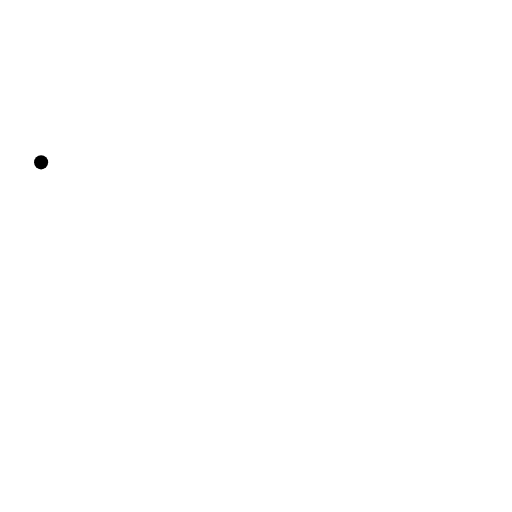
t = 0.00 s
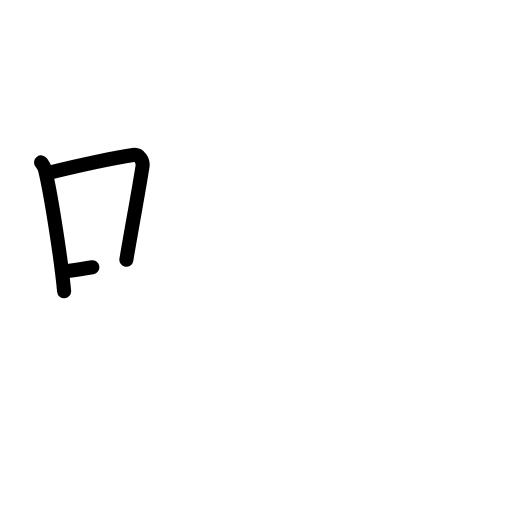
t = 2.40 s
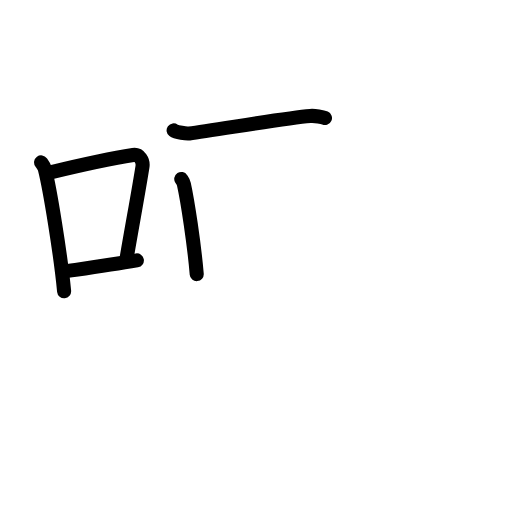
t = 4.80 s
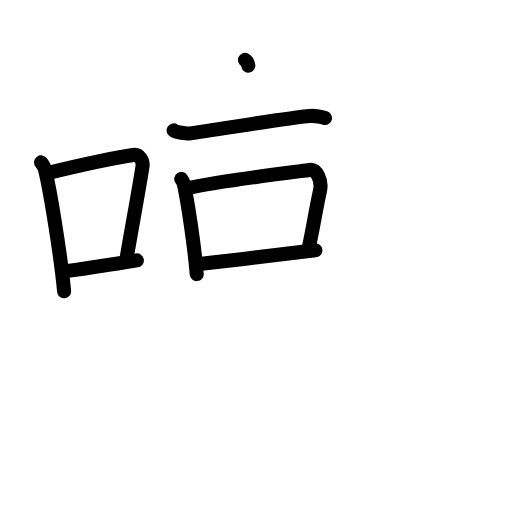
t = 7.20 s
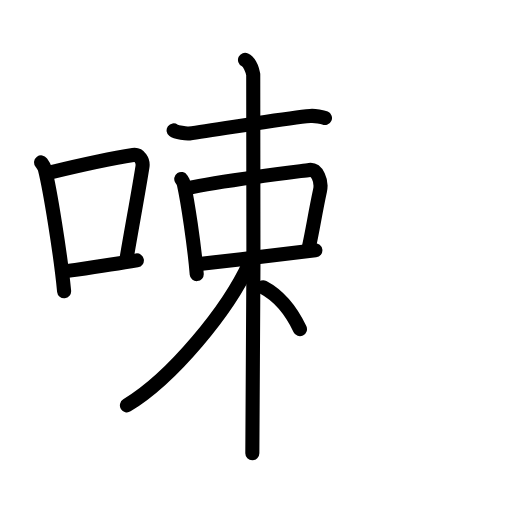
t = 9.60 s
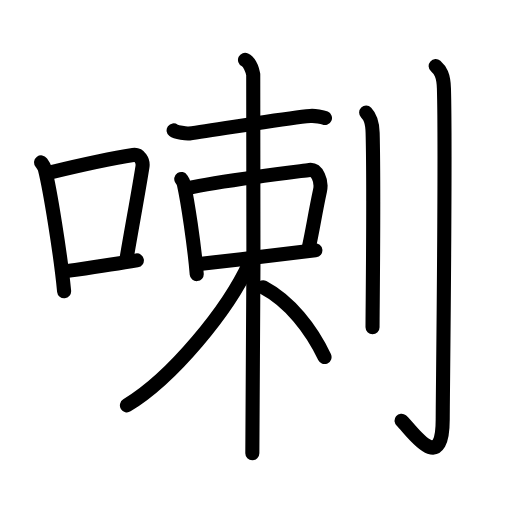
t = 12.00 s

The animated SVG that drew these frames (rendered in a browser with its animation timeline set to each time). Animation: 35 SMIL elements (animate=35); one cycle of 12.00 s.

<?xml version="1.0" encoding="UTF-8"?>
<!--
AniKanjiVG is licensed by CC-BY-SA Paul C. Sommerhoff (https://bitbucket.org/sommerhoff/anikanjivg).
AniKanjiVG uses KanjiVG which is licensed by CC-BY-SA Ulrich Apel (http://kanjivg.tagaini.net).
See also http://creativecommons.org/licenses/by-sa/3.0/
-->
<svg xmlns:kvg='http://kanjivg.tagaini.net' xmlns='http://www.w3.org/2000/svg' width='109' height='109' viewBox='0 0 109 109' style='fill:none;stroke:#000000;stroke-width:3;stroke-linecap:round;stroke-linejoin:round;' id="kvg:kanji_05587"><g id="kvg:05587" kvg:element="喇"><g id="kvg:05587-g1" kvg:element="口" kvg:position="left" kvg:radical="general"><path id="kvg:05587-s1" kvg:type="㇑" d="M8.75,34.56C9.07,35,9.4,35.38,9.54,35.94c1.11,4.42,3.35,18.12,4.11,26.06"><animate attributeName="d" begin="0.0s" dur="0.5s" from="M8.75,34.56C8.75,34.56,8.75,34.56,8.75,34.56" to="M8.75,34.56C9.07,35,9.4,35.38,9.54,35.94" />
<animate attributeName="d" begin="0.5s" dur="0.5s" from="M8.75,34.56C9.07,35,9.4,35.38,9.54,35.94c0,0,0,0,0,0,0" to="M8.75,34.56C9.07,35,9.4,35.38,9.54,35.94c1.11,4.42,3.35,18.12,4.11,26.06" />
</path>
<path id="kvg:05587-s2" kvg:type="㇕b" d="M10.75,36.68c8.09-1.94,13.83-3.11,17.58-3.69c1.37-0.21,2.2,1.26,2,2.51c-0.81,5.17-2.22,12.65-3.43,19.8"><animate attributeName="d" begin="1.0s" dur="0.3333333333333333s" from="M10.75,36.68C10.75,36.68,10.75,36.68,10.75,36.68" to="M10.75,36.68c8.09-1.94,13.83-3.11,17.58-3.69" />
<animate attributeName="d" begin="1.3333333333333333s" dur="0.3333333333333333s" from="M10.75,36.68c8.09-1.94,13.83-3.11,17.58-3.69c0,0,0,0,0,0,0" to="M10.75,36.68c8.09-1.94,13.83-3.11,17.58-3.69c1.37-0.21,2.2,1.26,2,2.51" />
<animate attributeName="d" begin="1.6666666666666665s" dur="0.3333333333333333s" from="M10.75,36.68c8.09-1.94,13.83-3.11,17.58-3.69c1.37-0.21,2.2,1.26,2,2.51c0,0,0,0,0,0,0" to="M10.75,36.68c8.09-1.94,13.83-3.11,17.58-3.69c1.37-0.21,2.2,1.26,2,2.51c-0.81,5.17-2.22,12.65-3.43,19.8" />
<animate attributeName="d" begin="0s" dur="1.0s" from="M-100,-100" to="M-100,-100" />
</path>
<path id="kvg:05587-s3" kvg:type="㇐b" d="M13.35,57.86c4.41-0.66,9.73-1.42,15.79-2.43"><animate attributeName="d" begin="2.0s" dur="1.0s" from="M13.35,57.86C13.35,57.86,13.35,57.86,13.35,57.86" to="M13.35,57.86c4.41-0.66,9.73-1.42,15.79-2.43" />
<animate attributeName="d" begin="0s" dur="2.0s" from="M-100,-100" to="M-100,-100" />
</path>
</g>
<g id="kvg:05587-g2" kvg:element="剌" kvg:position="right"><g id="kvg:05587-g3" kvg:element="束" kvg:position="left"><g id="kvg:05587-g4" kvg:element="木" kvg:part="1"><path id="kvg:05587-s4" kvg:type="㇐" d="M36.96,27.75c0.61,0.45,2.73,0.73,3.34,0.65c5.12-0.61,20.26-3.29,25.74-3.71c1.02-0.08,2.63,0.21,3.14,0.43"><animate attributeName="d" begin="3.0s" dur="0.3333333333333333s" from="M36.96,27.75C36.96,27.75,36.96,27.75,36.96,27.75" to="M36.96,27.75c0.61,0.45,2.73,0.73,3.34,0.65" />
<animate attributeName="d" begin="3.3333333333333335s" dur="0.3333333333333333s" from="M36.96,27.75c0.61,0.45,2.73,0.73,3.34,0.65c0,0,0,0,0,0,0" to="M36.96,27.75c0.61,0.45,2.73,0.73,3.34,0.65c5.12-0.61,20.26-3.29,25.74-3.71" />
<animate attributeName="d" begin="3.6666666666666665s" dur="0.3333333333333333s" from="M36.96,27.75c0.61,0.45,2.73,0.73,3.34,0.65c5.12-0.61,20.26-3.29,25.74-3.71c0,0,0,0,0,0,0" to="M36.96,27.75c0.61,0.45,2.73,0.73,3.34,0.65c5.12-0.61,20.26-3.29,25.74-3.71c1.02-0.08,2.63,0.21,3.14,0.43" />
<animate attributeName="d" begin="0s" dur="3.0s" from="M-100,-100" to="M-100,-100" />
</path>
</g>
<g id="kvg:05587-g5" kvg:element="口"><path id="kvg:05587-s5" kvg:type="㇑" d="M38.59,38.1c0.23,0.36,0.46,0.66,0.56,1.11c0.79,3.57,2.19,12.73,2.73,19.14"><animate attributeName="d" begin="4.0s" dur="0.5s" from="M38.59,38.1C38.59,38.1,38.59,38.1,38.59,38.1" to="M38.59,38.1c0.23,0.36,0.46,0.66,0.56,1.11" />
<animate attributeName="d" begin="4.5s" dur="0.5s" from="M38.59,38.1c0.23,0.36,0.46,0.66,0.56,1.11c0,0,0,0,0,0,0" to="M38.59,38.1c0.23,0.36,0.46,0.66,0.56,1.11c0.79,3.57,2.19,12.73,2.73,19.14" />
<animate attributeName="d" begin="0s" dur="4.0s" from="M-100,-100" to="M-100,-100" />
</path>
<path id="kvg:05587-s6" kvg:type="㇕b" d="M40.01,40.05c6.86-1.54,23.14-3.5,25.83-3.86c1.67-0.22,2.73,2.31,2.29,4.38c-1.18,5.54-1.47,7.98-2.41,12.21"><animate attributeName="d" begin="5.0s" dur="0.3333333333333333s" from="M40.01,40.05C40.01,40.05,40.01,40.05,40.01,40.05" to="M40.01,40.05c6.86-1.54,23.14-3.5,25.83-3.86" />
<animate attributeName="d" begin="5.333333333333333s" dur="0.3333333333333333s" from="M40.01,40.05c6.86-1.54,23.14-3.5,25.83-3.86c0,0,0,0,0,0,0" to="M40.01,40.05c6.86-1.54,23.14-3.5,25.83-3.86c1.67-0.22,2.73,2.31,2.29,4.38" />
<animate attributeName="d" begin="5.666666666666667s" dur="0.3333333333333333s" from="M40.01,40.05c6.86-1.54,23.14-3.5,25.83-3.86c1.67-0.22,2.73,2.31,2.29,4.38c0,0,0,0,0,0,0" to="M40.01,40.05c6.86-1.54,23.14-3.5,25.83-3.86c1.67-0.22,2.73,2.31,2.29,4.38c-1.18,5.54-1.47,7.98-2.41,12.21" />
<animate attributeName="d" begin="0s" dur="5.0s" from="M-100,-100" to="M-100,-100" />
</path>
<path id="kvg:05587-s7" kvg:type="㇐b" d="M41.99,56.25c8.24-0.89,18.97-2.28,25.15-2.95"><animate attributeName="d" begin="6.0s" dur="1.0s" from="M41.99,56.25C41.99,56.25,41.99,56.25,41.99,56.25" to="M41.99,56.25c8.24-0.89,18.97-2.28,25.15-2.95" />
<animate attributeName="d" begin="0s" dur="6.0s" from="M-100,-100" to="M-100,-100" />
</path>
</g>
<g id="kvg:05587-g6" kvg:element="木" kvg:part="2"><path id="kvg:05587-s8" kvg:type="㇑" d="M52.16,12.75c0.97,0.47,1.56,2.13,1.75,3.08c0.19,0.95,0,74.74-0.19,80.67"><animate attributeName="d" begin="7.0s" dur="0.5s" from="M52.16,12.75C52.16,12.75,52.16,12.75,52.16,12.75" to="M52.16,12.75c0.97,0.47,1.56,2.13,1.75,3.08" />
<animate attributeName="d" begin="7.5s" dur="0.5s" from="M52.16,12.75c0.97,0.47,1.56,2.13,1.75,3.08c0,0,0,0,0,0,0" to="M52.16,12.75c0.97,0.47,1.56,2.13,1.75,3.08c0.19,0.95,0,74.74-0.19,80.67" />
<animate attributeName="d" begin="0s" dur="7.0s" from="M-100,-100" to="M-100,-100" />
</path>
<path id="kvg:05587-s9" kvg:type="㇒" d="M53.17,55.87c-4.6,10.2-16.57,24.64-26.15,30.42"><animate attributeName="d" begin="8.0s" dur="1.0s" from="M53.17,55.87C53.17,55.87,53.17,55.87,53.17,55.87" to="M53.17,55.87c-4.6,10.2-16.57,24.64-26.15,30.42" />
<animate attributeName="d" begin="0s" dur="8.0s" from="M-100,-100" to="M-100,-100" />
</path>
<path id="kvg:05587-s10" kvg:type="㇏" d="M56.01,61.17c5.67,2.99,10.23,8.87,13.08,14.84"><animate attributeName="d" begin="9.0s" dur="1.0s" from="M56.01,61.17C56.01,61.17,56.01,61.17,56.01,61.17" to="M56.01,61.17c5.67,2.99,10.23,8.87,13.08,14.84" />
<animate attributeName="d" begin="0s" dur="9.0s" from="M-100,-100" to="M-100,-100" />
</path>
</g>
</g>
<g id="kvg:05587-g7" kvg:element="刂" kvg:variant="true" kvg:original="刀" kvg:position="right"><path id="kvg:05587-s11" kvg:type="㇑" d="M77.95,23.97c0.77,0.79,1.31,1.71,1.38,4.31c0.32,12.51-0.02,37.11-0.02,41.37"><animate attributeName="d" begin="10.0s" dur="0.5s" from="M77.95,23.97C77.95,23.97,77.95,23.97,77.95,23.97" to="M77.95,23.97c0.77,0.79,1.31,1.71,1.38,4.31" />
<animate attributeName="d" begin="10.5s" dur="0.5s" from="M77.95,23.97c0.77,0.79,1.31,1.71,1.38,4.31c0,0,0,0,0,0,0" to="M77.95,23.97c0.77,0.79,1.31,1.71,1.38,4.31c0.32,12.51-0.02,37.11-0.02,41.37" />
<animate attributeName="d" begin="0s" dur="10.0s" from="M-100,-100" to="M-100,-100" />
</path>
<path id="kvg:05587-s12" kvg:type="㇚" d="M92.75,14.07c0.99,0.88,1.68,1.9,1.76,4.8c0.41,13.93-0.26,65.72-0.26,70.46c0,12.58-7.25,1.44-8.76,0.24"><animate attributeName="d" begin="11.0s" dur="0.3333333333333333s" from="M92.75,14.07C92.75,14.07,92.75,14.07,92.75,14.07" to="M92.75,14.07c0.99,0.88,1.68,1.9,1.76,4.8" />
<animate attributeName="d" begin="11.333333333333334s" dur="0.3333333333333333s" from="M92.75,14.07c0.99,0.88,1.68,1.9,1.76,4.8c0,0,0,0,0,0,0" to="M92.75,14.07c0.99,0.88,1.68,1.9,1.76,4.8c0.41,13.93-0.26,65.72-0.26,70.46" />
<animate attributeName="d" begin="11.666666666666666s" dur="0.3333333333333333s" from="M92.75,14.07c0.99,0.88,1.68,1.9,1.76,4.8c0.41,13.93-0.26,65.72-0.26,70.46c0,0,0,0,0,0,0" to="M92.75,14.07c0.99,0.88,1.68,1.9,1.76,4.8c0.41,13.93-0.26,65.72-0.26,70.46c0,12.58-7.25,1.44-8.76,0.24" />
<animate attributeName="d" begin="0s" dur="11.0s" from="M-100,-100" to="M-100,-100" />
</path>
</g>
</g>
</g>
</svg>
